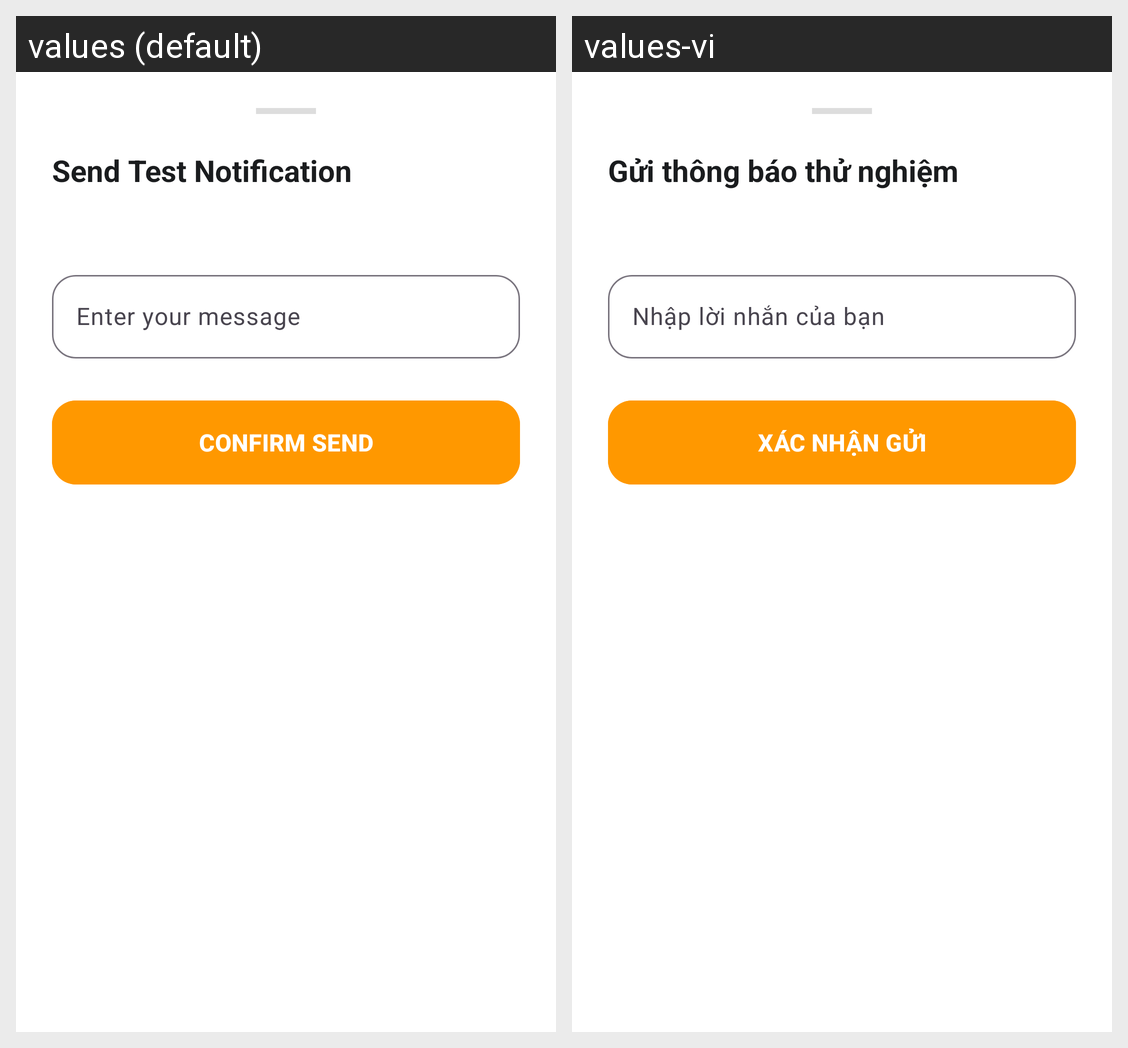

For this localized Android screen grid, give each drawn string resource with its value in every locale shown.
Android screen res/layout/layout_send_notification_sheet.xml rendered under 2 locales, left to right: values (default), values-vi. Device: Nexus 5 (rendered at 1080×1920; each locale shown at half size, 540×960, under a caption strip naming it); theme Theme.NotiTesting.
Strings drawn on this screen, with the default value and each locale's value (text and hints the layout hard-codes, and strings that could not be matched under every locale, appear in the picture but are not listed):

send_test_noti
  values: Send Test Notification
  values-vi: Gửi thông báo thử nghiệm

message_hint
  values: Enter your message
  values-vi: Nhập lời nhắn của bạn

confirm_send
  values: CONFIRM SEND
  values-vi: XÁC NHẬN GỬI
